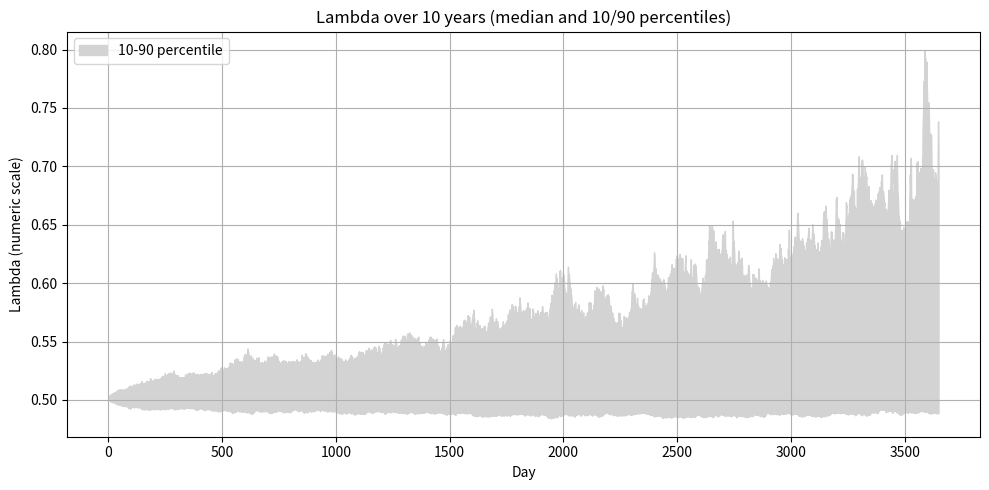
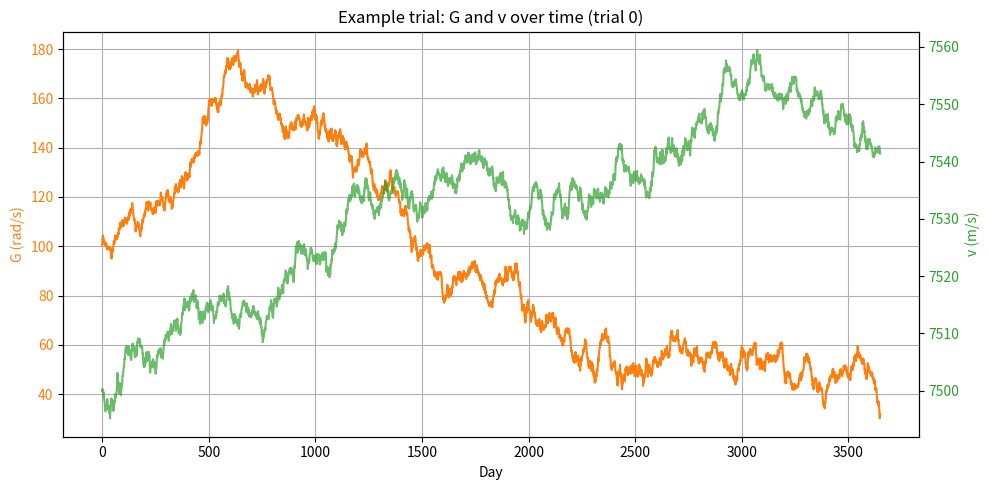
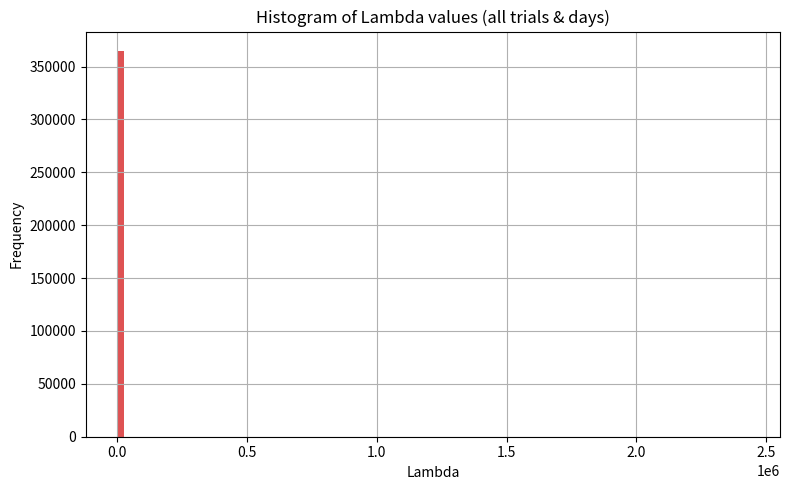

The script that saved these images, in order:
#!/usr/bin/env python3
"""
simulate_lambda.py

10-year Monte-Carlo prototype for the scalar relation:
plt.ylabel("Lambda (numeric scale)")  # type: ignore

Key features:
- Explicit units documented in comments.
- Derived-ish gyroscopic factor from a simple linearized ADCS model:
    G_factor = 1 / sqrt(1 + kappa / G^2)
  where kappa = I_eff / K_ctrl (I_eff: effective inertia, K_ctrl: control gain).
- Orientation error modeled as AR(1) and modifies G_factor multiplicatively.
- CMG momentum capacity, desaturation events, fuel budget, and failure detection.
- N Monte-Carlo trials, vectorized where reasonable.
- Saves PNG plots: lambda_timeseries.png, G_v_example.png, lambda_histogram.png.

Run:
    python simulate_lambda.py
"""


import numpy as np
try:
    import matplotlib.pyplot as plt  # type: ignore
except ImportError:
    raise ImportError("matplotlib is required for plotting. Please install it with 'pip install matplotlib'.")
try:
    try:
        import pandas as pd
    except ImportError:
        raise ImportError("pandas is required for CSV output. Please install it with 'pip install pandas'.")
except ImportError:
    raise ImportError("pandas is required for CSV output. Please install it with 'pip install pandas'.")
from pathlib import Path


# -------------------------
# Simulation parameters
# -------------------------
np.random.seed(42)  # type: ignore[attr-defined]

# Time
DAYS_PER_YEAR = 365
YEARS = 10
DAYS = DAYS_PER_YEAR * YEARS  # 3650
DT = 1.0  # days (timestep)

# Timestamp (place-in-time) used as t_p (seconds since midnight)
# 08:43 -> 8*3600 + 43*60 = 31380 s
t_p = 31380.0  # seconds

# Physical / model parameters (units noted)
Omega = 1.0        # unitless scale factor
alpha = 1.0        # unitless
R = 1.0            # relativity factor (nonrelativistic here)
# If you need relativistic regime, replace R with gamma(v) where appropriate.

# Gyroscope / ADCS parameters
I_eff = 50.0       # kg·m^2 (effective inertia used to form kappa)
K_ctrl = 0.1       # control gain (N·m/rad or equivalent)
kappa = I_eff / K_ctrl  # dimension: same as (G^2) to make G_factor dimensionless

G0 = 10.0          # rad/s reference (not used directly in derived factor)
G_init = 100.0     # rad/s initial gyroscope spin
# Drift: fractional per year (e.g., -0.005 means -0.5% per year)
G_drift_frac_per_year = -0.005
G_drift_frac_per_day = G_drift_frac_per_year / DAYS_PER_YEAR

sigma_G = 1.0      # rad/s daily noise on G

# Orientation error AR(1)
phi = 0.995
eps_sigma = 0.05

# Velocity model
v_init = 7500.0    # m/s initial orbital-like speed
sigma_v = 0.5      # m/s daily random walk

# CMG / momentum capacity and desaturation
G_max = 500.0      # rad/s (capacity)
G_min_weak = 20.0  # rad/s threshold for weak stabilization
desat_threshold = 0.9 * G_max
fuel_budget_init = 1000  # arbitrary units
fuel_per_desat = 10

# Monte-Carlo
N_TRIALS = 100

# Output directory
OUTDIR = Path("simulation_outputs")
OUTDIR.mkdir(exist_ok=True)

# -------------------------
# Helper functions
# -------------------------
def gyroscopic_factor(G: float, kappa: float) -> float:
    """
    Derived-ish gyroscopic factor from a linearized ADCS model.
    G_factor = 1 / sqrt(1 + kappa / G^2)
    - G: gyroscope spin (rad/s)
    - kappa: I_eff / K_ctrl (dimension consistent with G^2)
    Returns a dimensionless factor in (0,1].
    """
    return 1.0 / np.sqrt(1.0 + kappa / (G ** 2))  # type: ignore[no-untyped-call]

def compute_lambda(Omega: float, R: float, alpha: float, G_factor_eff: float, v: float, t_p: float) -> float:
    """
    Compute Lambda per the regularized scalar relation.
    Units: depends on how you interpret Lambda. Here we return a numeric scale.
    """
    return 2.0 * ((Omega * R) / (alpha * G_factor_eff)) ** 2 * (v / t_p)

# -------------------------
# Simulation loop (Monte-Carlo)
# -------------------------
# Pre-allocate arrays
lambda_all = np.zeros((N_TRIALS, DAYS)) # pyright: ignore[reportUnknownMemberType]
G_all = np.zeros((N_TRIALS, DAYS)) # pyright: ignore[reportUnknownMemberType, reportUnknownVariableType]
v_all: np.ndarray = np.zeros((N_TRIALS, DAYS)) # pyright: ignore[reportUnknownMemberType, reportUnknownVariableType]
desat_counts: np.ndarray = np.zeros(N_TRIALS, dtype=int)  # type: ignore[reportUnknownVariableType]
saturation_counts = np.zeros(N_TRIALS, dtype=int) # pyright: ignore[reportUnknownVariableType, reportUnknownMemberType]
weak_days_counts = np.zeros(N_TRIALS, dtype=int) # pyright: ignore[reportUnknownVariableType]
failure_flags = np.zeros(N_TRIALS, dtype=bool) # pyright: ignore[reportUnknownMemberType]

for trial in range(N_TRIALS):
    g: float = float(G_init)
    v_curr: float = float(v_init)
    e_t: float = 0.0
    fuel = fuel_budget_init
    cumulative_momentum = 0.0  # proxy for momentum usage
    desat_count = 0
    sat_count = 0
    weak_count = 0
    failed = False

    for day in range(DAYS):
        # Apply drift (fractional) and noise to g
        g: float = g * (1.0 + G_drift_frac_per_day)
        g = g + float(np.random.normal(0.0, sigma_G))
        g = max(g, 0.01)  # prevent zero or negative

        # Orientation error AR(1)
        eps: float = float(np.random.normal(0.0, eps_sigma))  # type: ignore[attr-defined, arg-type]
        e_t = float(phi * float(e_t) + eps)

        # Derived gyroscopic factor and effective factor with orientation error
        G_factor = gyroscopic_factor(g, kappa)
        G_factor_eff: float = float(G_factor * (1.0 - 0.01 * float(e_t)))  # ensure float type

        # Compute Lambda
        lam = compute_lambda(Omega, R, alpha, G_factor_eff, float(v_curr), t_p)

        # Record
        lambda_all[trial, day] = lam
        G_all[trial, day] = g
        v_all[trial, day] = v_curr

        # Update v (random walk)
        v_curr: float = v_curr + float(np.random.normal(0.0, sigma_v))  # type: ignore[attr-defined, arg-type]

        # Track weak stabilization
        if g < G_min_weak:
            weak_count += 1

        # Saturation handling
        if g > G_max:
            sat_count += 1
            g = G_max  # cap

        # Momentum accumulation heuristic: use g as proxy for momentum
        cumulative_momentum += abs(g) * 0.001  # arbitrary scaling to accumulate over time

        # Desaturation policy
        if cumulative_momentum >= desat_threshold:
            # perform desaturation if fuel available
            if fuel >= fuel_per_desat:
                fuel -= fuel_per_desat
                desat_count += 1
                cumulative_momentum = 0.0
                g = G_init  # reset spin after desat
            else:
                # failure due to no fuel for desaturation
                failed = True
                failure_flags[trial] = True
                break

    desat_counts[trial] = desat_count
    saturation_counts[trial] = sat_count
    weak_days_counts[trial] = weak_count
    failure_flags[trial] = failed

# -------------------------
# Aggregate statistics
# -------------------------
lambda_mean = np.mean(lambda_all)
lambda_mean: float  # type: ignore[assignment]
lambda_std = np.std(lambda_all)
lambda_min = np.min(lambda_all) # pyright: ignore[reportUnknownMemberType]
lambda_min: float  # type: ignore[assignment]
lambda_max = np.max(lambda_all) # pyright: ignore[reportUnknownMemberType]
lambda_max: float = float(lambda_max)  # type: ignore[assignment]
lambda_std: float  # type: ignore[assignment]

summary = {
    "lambda_mean": lambda_mean,
    "lambda_std": lambda_std,
    "lambda_min": lambda_min,
    "lambda_max": lambda_max,
    "total_saturation_events": int(np.sum(saturation_counts)),
    "total_desat_events": int(np.sum(desat_counts)),
    "total_weak_days": int(np.sum(weak_days_counts)), # pyright: ignore[reportUnknownMemberType]
    "failures": int(np.sum(failure_flags)), # pyright: ignore[reportUnknownMemberType]
}

# Print summary
print("=== 10-year Monte-Carlo Summary ===")


from typing import Any
for k, v in summary.items(): # pyright: ignore[reportUnknownVariableType]
    # Explicitly annotate v as Any to satisfy type checkers
    v: Any
    print(f"{k}: {v}")

# -------------------------
# Plots
# -------------------------
# 1) Lambda time series: median and 10/90 percentiles across trials
lambda_median = np.median(lambda_all, axis=0) # pyright: ignore[reportUnknownMemberType, reportUnknownVariableType]
lambda_median: np.ndarray  # type: ignore[assignment]
lambda_p10 = np.percentile(lambda_all, 10, axis=0)  # type: ignore[reportUnknownMemberType]
lambda_p90 = np.percentile(lambda_all, 90, axis=0)  # type: ignore[reportUnknownMemberType]
days: np.ndarray = np.arange(DAYS)


plt.figure(figsize=(10, 5))  # type: ignore[reportUnknownMemberType]
plt.fill_between(days, lambda_p10, lambda_p90, color="lightgray", label="10-90 percentile")  # type: ignore
plt.xlabel("Day") # pyright: ignore[reportUnknownMemberType]
plt.ylabel("Lambda (numeric scale)")  # type: ignore[reportUnknownMemberType]
plt.title("Lambda over 10 years (median and 10/90 percentiles)")  # type: ignore
plt.legend()  # type: ignore
plt.grid(True)  # type: ignore
plt.tight_layout()  # type: ignore
plt.savefig(OUTDIR / "lambda_timeseries.png", dpi=150)  # type: ignore
plt.close('all')  # type: ignore[reportUnknownMemberType]

# 2) Example single-trial time series of G and v (trial 0)
plt.figure(figsize=(10, 5)) # pyright: ignore[reportUnknownMemberType]
ax1 = plt.gca()  # type: ignore
ax1.plot(days, G_all[0], color="C1", label="G (rad/s)")  # type: ignore
ax1.set_xlabel("Day")  # type: ignore
ax1.set_ylabel("G (rad/s)", color="C1")  # type: ignore
ax1.tick_params(axis="y", labelcolor="C1")  # type: ignore
ax2 = ax1.twinx()  # type: ignore[reportUnknownMemberType]
ax2.plot(days, v_all[0], color="C2", label="v (m/s)", alpha=0.7)  # type: ignore
ax2.set_ylabel("v (m/s)", color="C2")  # type: ignore
ax2.tick_params(axis="y", labelcolor="C2")  # type: ignore
plt.title("Example trial: G and v over time (trial 0)")  # type: ignore
ax1.grid(True)  # type: ignore
plt.tight_layout()  # type: ignore
plt.savefig(OUTDIR / "G_v_example.png", dpi=150)  # type: ignore
plt.close('all')  # type: ignore[reportUnknownMemberType]

# 3) Histogram of Lambda values across all trials and days

plt.figure(figsize=(8, 5))  # type: ignore
plt.hist(lambda_all.flatten(), bins=100, color="C3", alpha=0.8)  # type: ignore
plt.xlabel("Lambda")  # type: ignore
plt.ylabel("Frequency")  # type: ignore
plt.title("Histogram of Lambda values (all trials & days)")  # type: ignore
plt.grid(True)  # type: ignore
plt.tight_layout()  # type: ignore
plt.savefig(OUTDIR / "lambda_histogram.png", dpi=150)  # type: ignore
plt.close() # pyright: ignore[reportUnknownMemberType]

# Save a small CSV summary for inspection
df_summary = pd.DataFrame({
    "lambda_mean": [lambda_mean],
    "lambda_std": [lambda_std],
    "lambda_min": [lambda_min],
    "lambda_max": [lambda_max],
    "total_saturation_events": [summary["total_saturation_events"]],
    "total_desat_events": [summary["total_desat_events"]],
    "total_weak_days": [summary["total_weak_days"]],
    "failures": [summary["failures"]],
})
df_summary.to_csv(OUTDIR / "summary.csv", index=False)  # type: ignore

print(f"Plots and summary saved to {OUTDIR.resolve()}")
